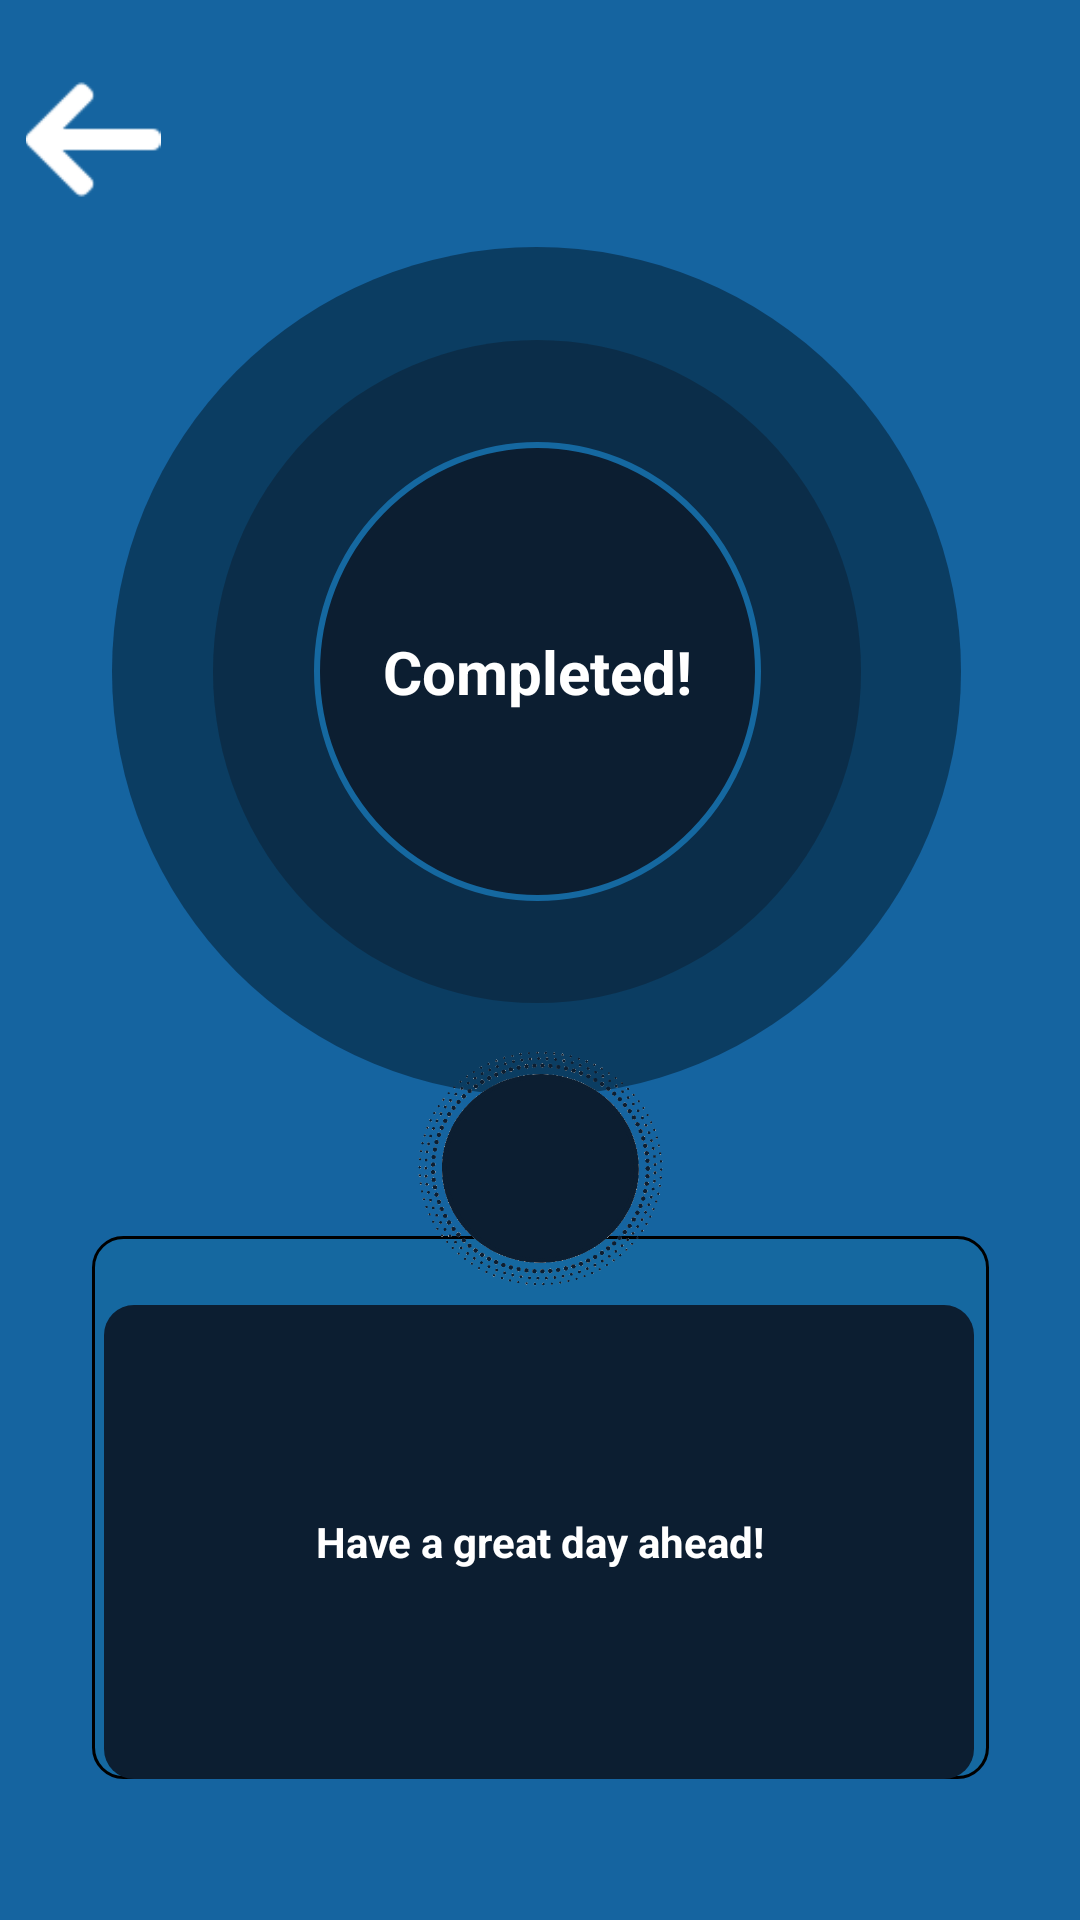

Reconstruct the res/layout file that produces this screen, plus the resources it refers to.
<!-- AndroidManifest.xml: application theme AppTheme -->
<!-- res/layout/activity_completed_dark.xml -->
<?xml version="1.0" encoding="utf-8"?>
<androidx.constraintlayout.widget.ConstraintLayout xmlns:android="http://schemas.android.com/apk/res/android"
    xmlns:app="http://schemas.android.com/apk/res-auto"
    xmlns:tools="http://schemas.android.com/tools"
    android:id="@+id/container"
    android:layout_width="match_parent"
    android:layout_height="match_parent"
    android:background="@color/background_darkTheme"
    tools:context=".CompletedActivityDark">


    <ImageView
        android:id="@+id/back_imageView"
        android:layout_width="46dp"
        android:layout_height="45dp"
        android:layout_marginStart="8dp"
        android:layout_marginTop="24dp"
        app:layout_constraintStart_toStartOf="parent"
        app:layout_constraintTop_toTopOf="parent"
        app:srcCompat="@drawable/back" />

    <ImageView
        android:id="@+id/bg2"
        android:layout_width="283dp"
        android:layout_height="283dp"
        android:layout_marginBottom="340dp"
        android:layout_marginTop="16dp"
        android:background="@drawable/bg2_dark"
        android:gravity="center"

        android:text="Start Breathing"
        android:textColor="#2788D6"
        app:layout_constraintBottom_toBottomOf="parent"
        app:layout_constraintEnd_toEndOf="parent"
        app:layout_constraintHorizontal_bias="0.484"
        app:layout_constraintStart_toStartOf="parent"
        app:layout_constraintTop_toBottomOf="@+id/back_imageView"
        app:layout_constraintVertical_bias="0.043"></ImageView>

    <ImageView
        android:id="@+id/bg1"
        android:layout_width="216dp"
        android:layout_height="221dp"
        android:background="@drawable/bg1_dark"
        android:gravity="center"
        android:text="Start Breathing"

        android:textColor="#2788D6"
        app:layout_constraintBottom_toBottomOf="@+id/bg2"
        app:layout_constraintEnd_toEndOf="@+id/bg2"
        app:layout_constraintStart_toStartOf="@+id/bg2"
        app:layout_constraintTop_toTopOf="@+id/bg2"></ImageView>

    <ImageView
        android:id="@+id/startBreathing_imageView"
        android:layout_width="149dp"
        android:layout_height="153dp"
        android:background="@drawable/circle_dark"
        android:gravity="center"
        android:text="Start Breathing"
        android:textAlignment="center"

        android:textColor="#FFFFFF"
        app:layout_constraintBottom_toBottomOf="@+id/bg1"
        app:layout_constraintEnd_toEndOf="@+id/bg1"
        app:layout_constraintStart_toStartOf="@+id/bg1"
        app:layout_constraintTop_toTopOf="@+id/bg1" />


    <TextView
        android:id="@+id/textView6"
        android:layout_width="299dp"
        android:layout_height="181dp"
        android:layout_marginBottom="47dp"
        android:layout_marginEnd="56dp"
        android:layout_marginStart="56dp"
        android:background="@drawable/dark_text_box"
        app:layout_constraintBottom_toBottomOf="parent"
        app:layout_constraintEnd_toEndOf="parent"
        app:layout_constraintStart_toStartOf="parent" />

    <TextView
        android:id="@+id/textbox"
        android:layout_width="290dp"
        android:layout_height="158dp"
        android:background="@drawable/start_button_dark"

        android:gravity="center"
        android:text="Have a great day ahead!"
        android:textAlignment="center"
        android:textColor="#FFFFFF"
        android:textStyle="bold"
        app:layout_constraintBottom_toBottomOf="@+id/textView6"
        app:layout_constraintEnd_toEndOf="@+id/textView6"
        app:layout_constraintHorizontal_bias="0.444"
        app:layout_constraintStart_toStartOf="@+id/textView6"
        app:layout_constraintTop_toTopOf="@+id/textView6"
        app:layout_constraintVertical_bias="1.0" />


    <ImageView
        android:id="@+id/logo_iV"
        android:layout_width="95dp"
        android:layout_height="91dp"
        android:background="@drawable/l_d"
        app:layout_constraintBottom_toTopOf="@+id/textbox"
        app:layout_constraintEnd_toEndOf="parent"
        app:layout_constraintStart_toStartOf="parent"
        app:layout_constraintTop_toBottomOf="@+id/bg2"
        app:layout_constraintVertical_bias="1.0" />

    <TextView
        android:id="@+id/startBreathing_text"
        android:layout_width="wrap_content"
        android:layout_height="wrap_content"
        android:text="Completed!"
        android:textColor="#FFFFFF"
        android:textSize="20sp"
        android:textStyle="bold"
        app:layout_constraintBottom_toBottomOf="@+id/startBreathing_imageView"
        app:layout_constraintEnd_toEndOf="@+id/startBreathing_imageView"
        app:layout_constraintStart_toStartOf="@+id/startBreathing_imageView"
        app:layout_constraintTop_toTopOf="@+id/startBreathing_imageView" />


</androidx.constraintlayout.widget.ConstraintLayout>
<!-- resources referenced by this layout -->
<resources>
  <color name="background_darkTheme">#1564A0</color>
  <!-- drawable back: png bitmap (drawable-v24, 640 bytes) -->
  <!-- drawable bg1_dark (drawable) -->
  <?xml version="1.0" encoding="utf-8"?>
  <selector xmlns:android="http://schemas.android.com/apk/res/android">
      <item>
          <shape android:shape="oval">
              <solid android:color="#800C1E31">
              </solid>
              <size android:width="180dp"
                  android:height="180dp"
                  ></size>
  
          </shape>
      </item>
  </selector>
  <!-- drawable bg2_dark (drawable) -->
  <?xml version="1.0" encoding="utf-8"?>
  <selector xmlns:android="http://schemas.android.com/apk/res/android">
      <item>
          <shape android:shape="oval">
              <solid android:color="#80021727">
              </solid>
              <size android:width="180dp"
                  android:height="180dp"
                  ></size>
  
          </shape>
      </item>
  </selector>
  <!-- drawable circle_dark (drawable) -->
  <?xml version="1.0" encoding="utf-8"?>
  <selector xmlns:android="http://schemas.android.com/apk/res/android"><item>
      <shape android:shape="oval">
          <stroke android:width="2dp" android:color="@color/lighTheme"/>
          <solid android:color="@color/darkTheme">
          </solid>
          <size android:width="120dp"
              android:height="120dp"
              ></size>
  
      </shape>
  </item></selector>
  <!-- drawable dark_text_box (drawable-xxhdpi) -->
  <?xml version="1.0" encoding="utf-8"?>
  <selector xmlns:android="http://schemas.android.com/apk/res/android">
      <item>
          <shape android:shape="rectangle">
              <solid android:color="@color/lighTheme">
              </solid>
              <stroke android:color="@color/design_default_color_on_secondary" android:width="1dp"/>
              <size android:width="120dp"
                  android:height="120dp"
                  ></size>
              <corners
  
                  android:bottomLeftRadius="10dp"
                  android:bottomRightRadius="10dp"
                  android:topLeftRadius="10dp"
                  android:topRightRadius="10dp"/>
          </shape>
      </item>
  </selector>
  <!-- drawable l_d: png bitmap (drawable, 40058 bytes) -->
  <!-- drawable start_button_dark (drawable) -->
  <?xml version="1.0" encoding="utf-8"?>
  <selector xmlns:android="http://schemas.android.com/apk/res/android">
      <item>
          <shape android:shape="rectangle">
              <solid android:color="@color/darkTheme">
              </solid>
              <size android:width="120dp"
                  android:height="120dp"
                  ></size>
              <corners
  
                  android:bottomLeftRadius="10dp"
                  android:bottomRightRadius="10dp"
                  android:topLeftRadius="10dp"
                  android:topRightRadius="10dp"/>
          </shape>
      </item>
  
  </selector>
  <style name="AppTheme" parent="Theme.AppCompat.Light.NoActionBar">
          
          <item name="colorPrimary">@color/colorPrimary</item>
          <item name="colorPrimaryDark">@color/colorPrimaryDark</item>
          <item name="colorAccent">@color/colorAccent</item>
      </style>
  <color name="lighTheme">#1568A0</color>
  <color name="darkTheme">#0C1E31</color>
  <color name="colorPrimary">#008577</color>
  <color name="colorPrimaryDark">#00574B</color>
  <color name="colorAccent">#D81B60</color>
</resources>
